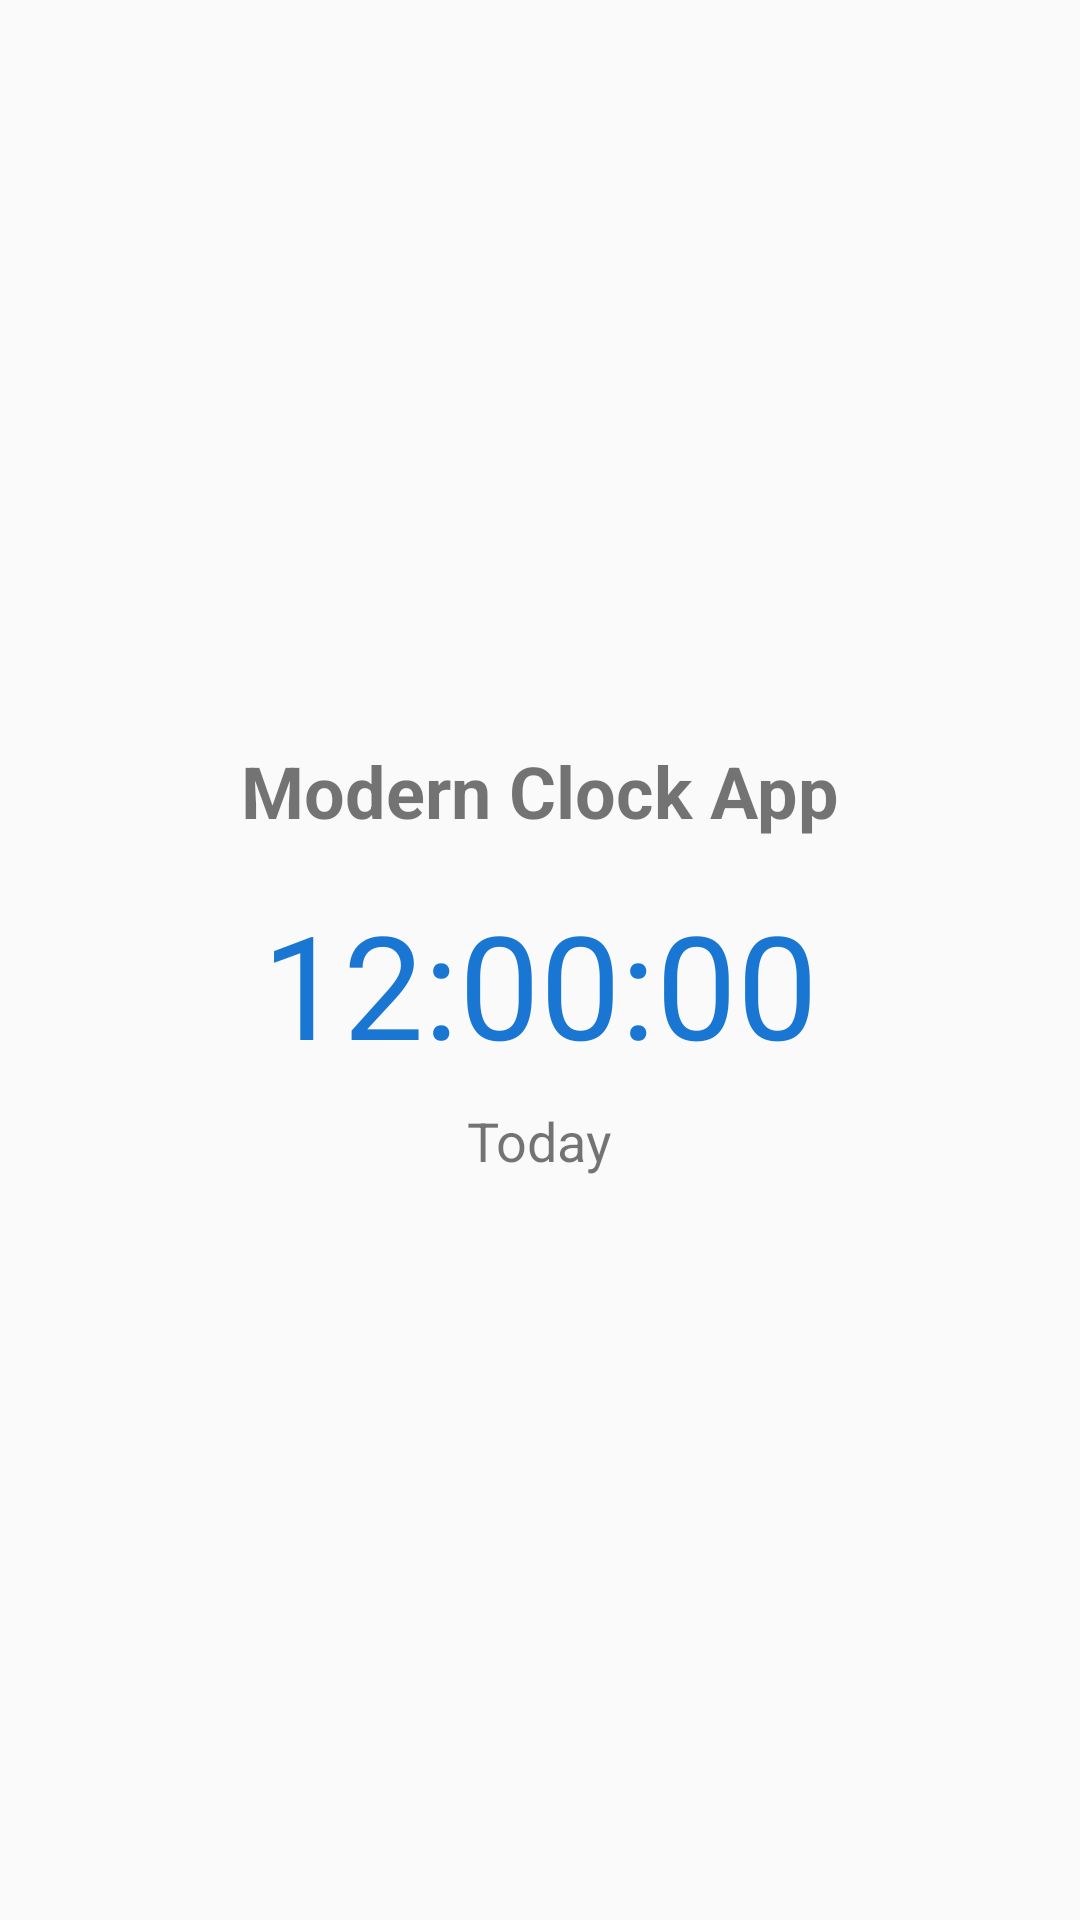

Produce the Android XML layout that renders to this screen, including the resource entries it uses.
<!-- AndroidManifest.xml: application theme android:Theme.Material.Light.NoActionBar -->
<!-- res/layout/activity_main.xml -->
<?xml version="1.0" encoding="utf-8"?>
<LinearLayout xmlns:android="http://schemas.android.com/apk/res/android"
    android:layout_width="match_parent"
    android:layout_height="match_parent"
    android:orientation="vertical"
    android:gravity="center"
    android:padding="16dp">

    <TextView
        android:id="@+id/clockText"
        android:layout_width="wrap_content"
        android:layout_height="wrap_content"
        android:text="Modern Clock App"
        android:textSize="24sp"
        android:textStyle="bold"
        android:layout_marginBottom="16dp" />

    <TextView
        android:id="@+id/timeText"
        android:layout_width="wrap_content"
        android:layout_height="wrap_content"
        android:text="12:00:00"
        android:textSize="48sp"
        android:textColor="@color/primary" />

    <TextView
        android:id="@+id/dateText"
        android:layout_width="wrap_content"
        android:layout_height="wrap_content"
        android:text="Today"
        android:textSize="18sp"
        android:layout_marginTop="8dp" />

</LinearLayout>
<!-- resources referenced by this layout -->
<resources>
  <color name="primary">#1976D2</color>
</resources>
